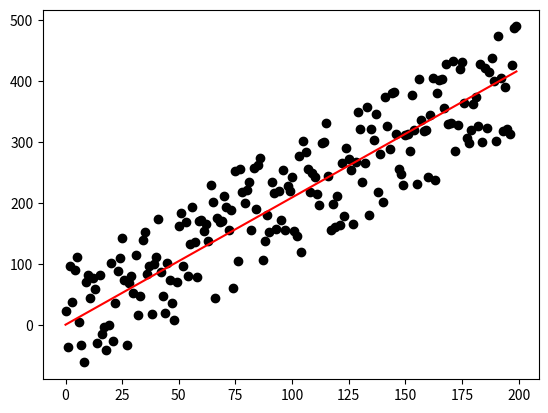

Here is the Python script that generated this plot:
import numpy as np
import matplotlib.pyplot as plt


def gradient_descent(m_now, b_now, data: list, L):
    m_gradient = 0.0
    b_gradient = 0.0
    n = len(data)

    for i in range(n):
        x = data[i][0]
        y = data[i][1]

        m_gradient += (1 / n) * x * ((m_now * x + b_now) - y)
        b_gradient += (1 / n) * ((m_now * x + b_now) - y)

    m = m_now - L * m_gradient
    b = b_now - L * b_gradient

    return m, b


n = 200
data = [(i, 2 * i + 12 + 10 * np.random.randint(-10, 10)) for i in range(0, n)]

m, b = 0, 0

# first i tried L = 0.001 but after some iteration it returned None
# the i changed it to lower values like 0.00001 and it fixed
L = 0.00001
epochs = 1000

for i in range(epochs):
    m, b = gradient_descent(m, b, data, L)

    if i % 2 == 0:
        print(f"Epoch : {i} m={m}, b={b}")

plt.scatter([item[0] for item in data], [item[1] for item in data], color='black')
plt.plot(list(range(0, n)), [m * x + b for x in range(0, n)], color='red')
plt.show()
